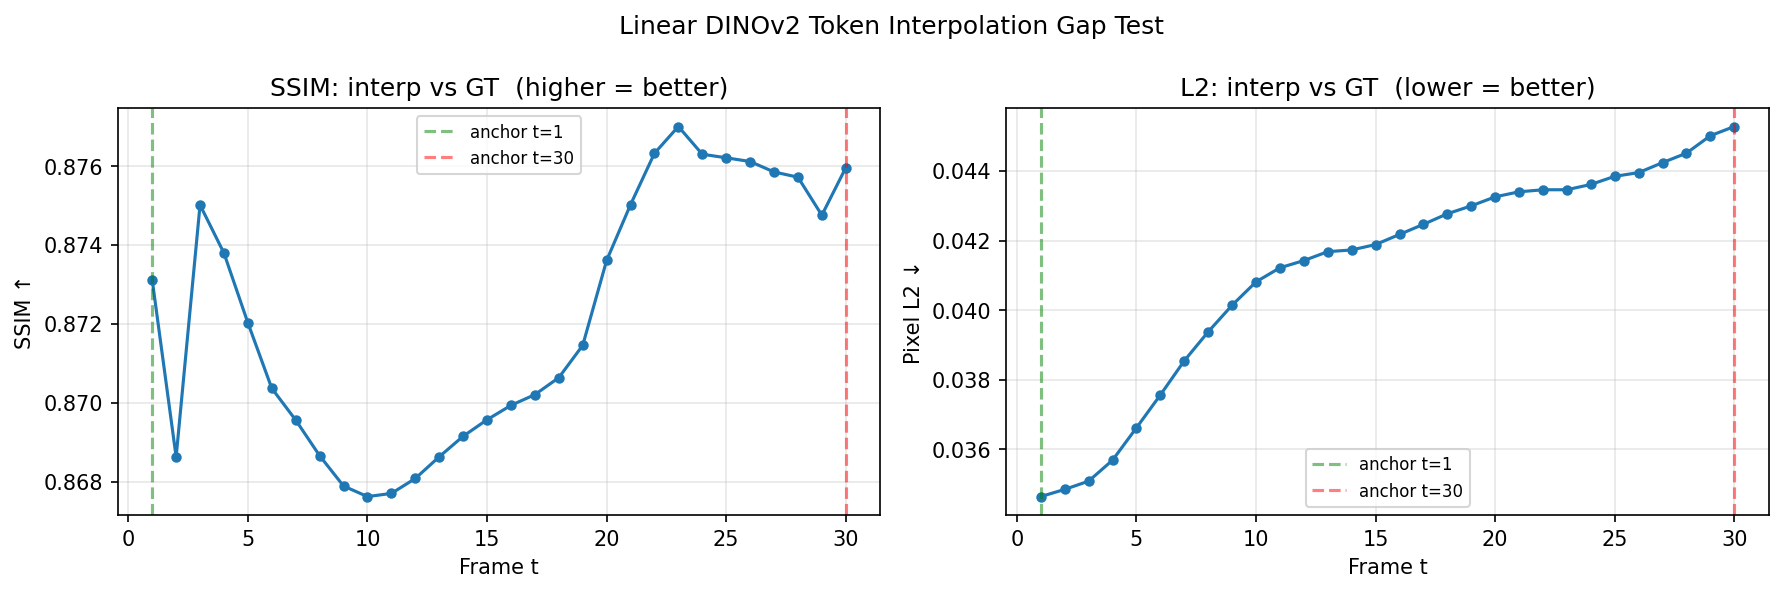

Source data for this figure (header and first rows):
t, alpha, ssim, l2, lpips
1, 0.0333, 0.8731, 0.03465, nan
2, 0.0667, 0.8686, 0.03485, nan
3, 0.1, 0.875, 0.03509, nan
4, 0.1333, 0.8738, 0.03569, nan
5, 0.1667, 0.872, 0.03662, nan
6, 0.2, 0.8704, 0.03757, nan
7, 0.2333, 0.8696, 0.03855, nan
8, 0.2667, 0.8687, 0.03938, nan
9, 0.3, 0.8679, 0.04014, nan
10, 0.3333, 0.8676, 0.04081, nan
11, 0.3667, 0.8677, 0.04122, nan
12, 0.4, 0.8681, 0.04142, nan
13, 0.4333, 0.8686, 0.04168, nan
14, 0.4667, 0.8692, 0.04173, nan
15, 0.5, 0.8696, 0.04188, nan
16, 0.5333, 0.8699, 0.04217, nan
17, 0.5667, 0.8702, 0.04246, nan
18, 0.6, 0.8706, 0.04277, nan
19, 0.6333, 0.8715, 0.043, nan
20, 0.6667, 0.8736, 0.04325, nan
21, 0.7, 0.875, 0.0434, nan
22, 0.7333, 0.8763, 0.04346, nan
23, 0.7667, 0.877, 0.04346, nan
24, 0.8, 0.8763, 0.04361, nan
25, 0.8333, 0.8762, 0.04384, nan
26, 0.8667, 0.8761, 0.04395, nan
27, 0.9, 0.8759, 0.04424, nan
28, 0.9333, 0.8757, 0.04451, nan
29, 0.9667, 0.8748, 0.04501, nan
30, 1.0, 0.876, 0.04527, nan
